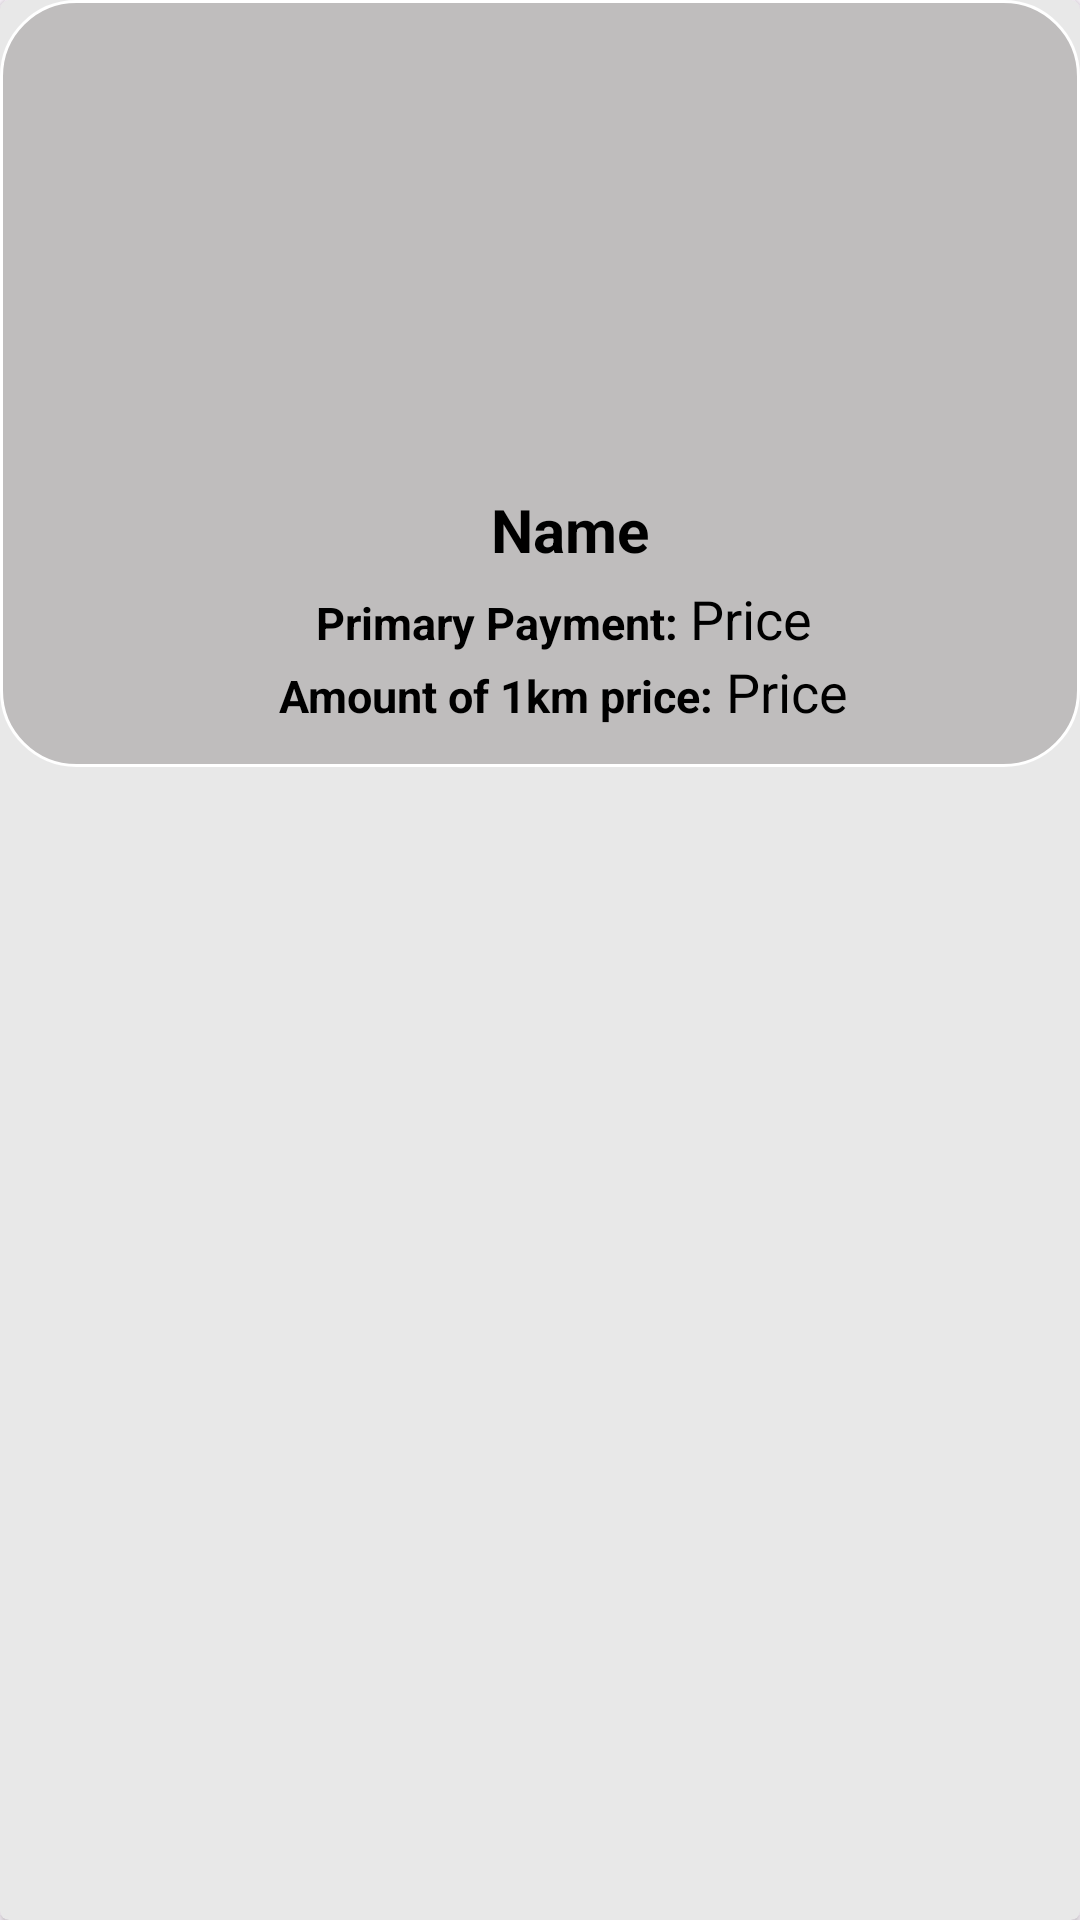

The Android layout XML behind this screen, and the referenced resources:
<!-- AndroidManifest.xml: application theme Theme.TestingMADApp -->
<!-- res/layout/rent_cars_card.xml -->
<?xml version="1.0" encoding="utf-8"?>
<androidx.cardview.widget.CardView xmlns:android="http://schemas.android.com/apk/res/android"
    android:layout_width="match_parent"
    android:layout_height="wrap_content"
    xmlns:app="http://schemas.android.com/apk/res-auto"
    android:layout_margin="8dp"
    android:backgroundTint="#E8E8E8"
    app:cardCornerRadius="3dp"
    app:cardElevation="2dp">

    <LinearLayout
        android:id="@+id/moreinfoOfAvailableCars"
        android:orientation="vertical"
        android:layout_width="match_parent"
        android:layout_height="wrap_content"
        android:background="@drawable/home_backg"
        android:padding="5dp">

        <ImageView
            android:id="@+id/chforimg"
            android:layout_weight="2"
            android:layout_width="150dp"
            android:layout_height="150dp"
            android:layout_gravity="center"
            android:scaleType="centerCrop"
            android:src="@drawable/ic_launcher_background"/>

        <LinearLayout
            android:layout_width="match_parent"
            android:layout_height="wrap_content"
            android:orientation="vertical"
            android:layout_weight="4"
            android:layout_gravity="center">

            <TextView
                android:id="@+id/chforName"
                android:layout_width="match_parent"
                android:layout_height="wrap_content"
                android:text="Name"
                android:textColor="@color/black"
                android:textStyle="bold"
                android:textSize="20dp"
                android:textAlignment="center"
                android:paddingStart="20dp"
                android:layout_marginTop="8dp"
                android:layout_marginBottom="4dp"/>

            <LinearLayout
                android:layout_width="wrap_content"
                android:layout_height="wrap_content"
                android:orientation="horizontal"
                android:layout_gravity="center">

                <TextView
                    android:layout_width="match_parent"
                    android:layout_height="wrap_content"
                    android:text="Primary Payment:"
                    android:textColor="@color/black"
                    android:textStyle="bold"
                    android:paddingStart="20dp"
                    android:textSize="15dp"/>

                <TextView
                    android:id="@+id/chforPay"
                    android:layout_width="match_parent"
                    android:layout_height="wrap_content"
                    android:text="Price"
                    android:textColor="@color/black"
                    android:paddingHorizontal="4dp"
                    android:textSize="18dp"/>

            </LinearLayout>

            <LinearLayout
                android:layout_width="wrap_content"
                android:layout_height="wrap_content"
                android:orientation="horizontal"
                android:layout_gravity="center">

                <TextView
                    android:layout_width="match_parent"
                    android:layout_height="wrap_content"
                    android:text="Amount of 1km price:"
                    android:textStyle="bold"
                    android:textColor="@color/black"
                    android:paddingStart="20dp"
                    android:textSize="15dp"
                    android:layout_marginBottom="8dp"/>

                <TextView
                    android:id="@+id/chforAmount"
                    android:layout_width="match_parent"
                    android:layout_height="wrap_content"
                    android:text="Price"
                    android:textColor="@color/black"
                    android:paddingHorizontal="4dp"
                    android:textSize="18dp"
                    android:layout_marginBottom="8dp"/>

            </LinearLayout>

        </LinearLayout>

        <Button
            android:id="@+id/deleteCar"
            android:layout_width="match_parent"
            android:layout_height="wrap_content"
            android:text="Delete"
            android:backgroundTint="#8F2525"
            android:layout_marginTop="5dp"
            android:textColor="@color/white"
            android:layout_marginHorizontal="14dp"
            android:visibility="gone"/>

    </LinearLayout>


</androidx.cardview.widget.CardView>
<!-- resources referenced by this layout -->
<resources>
  <color name="black">#FF000000</color>
  <color name="white">#FFFFFFFF</color>
  <!-- drawable home_backg (drawable) -->
  <shape xmlns:android="http://schemas.android.com/apk/res/android"
      android:shape="rectangle">
      <solid android:color="#BFBDBD" />
      <corners android:radius="25dp" />
      <stroke
          android:width="1dp"
          android:color="@color/white" />
  </shape>
  <style name="Theme.TestingMADApp" parent="Base.Theme.TestingMADApp" />
  <style name="Base.Theme.TestingMADApp" parent="Theme.Material3.DayNight.NoActionBar">
          
          
      </style>
</resources>
